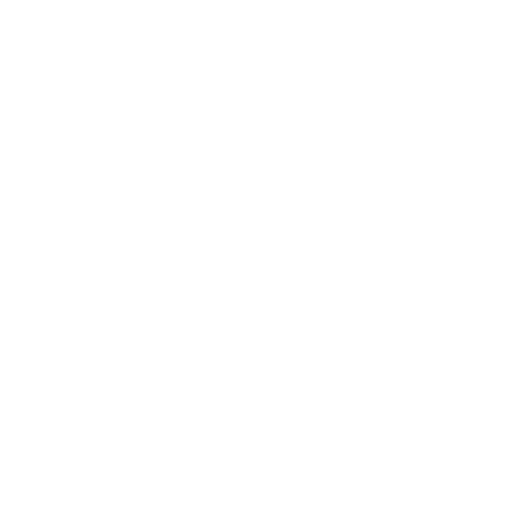
t = 0.00 s
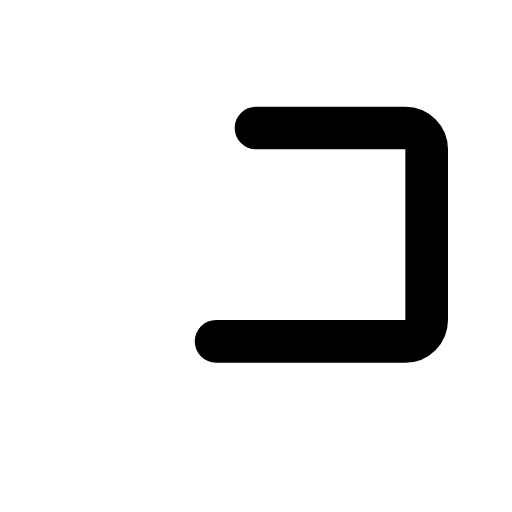
t = 0.30 s
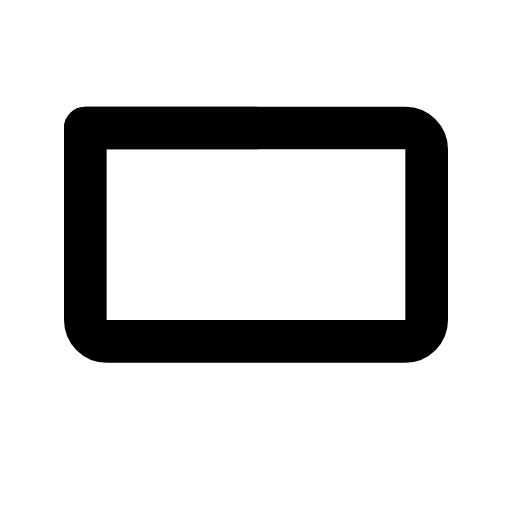
t = 0.60 s
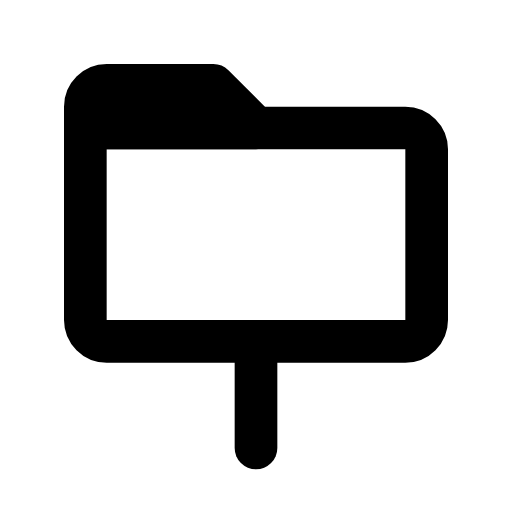
t = 0.95 s
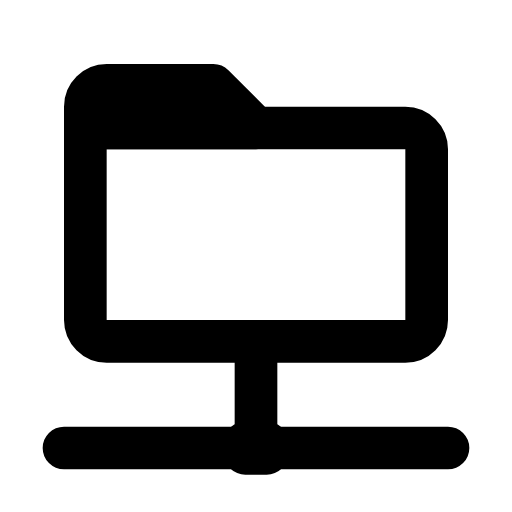
t = 1.25 s
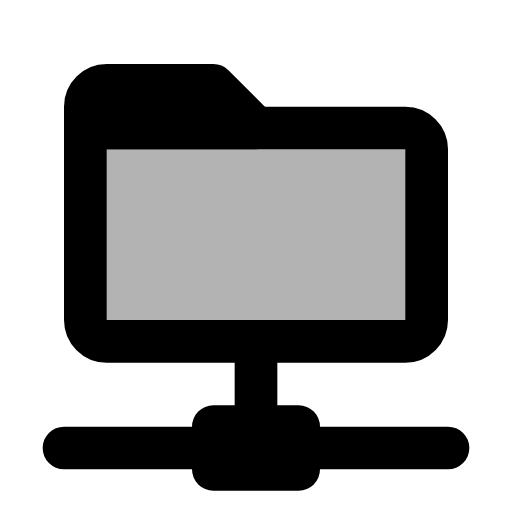
t = 1.55 s

The animated SVG that drew these frames (rendered in a browser with its animation timeline set to each time). Animation: 8 SMIL elements (animate=6,set=2); one cycle of 1.55 s.

<svg xmlns="http://www.w3.org/2000/svg" width="24" height="24" viewBox="0 0 24 24"><g stroke="currentColor" stroke-linecap="round" stroke-linejoin="round" stroke-width="2"><path fill="currentColor" fill-opacity="0" stroke-dasharray="54" d="M12 6h7c0.55 0 1 0.45 1 1v8c0 0.55 -0.45 1 -1 1h-14c-0.55 0 -1 -0.45 -1 -1v-9Z"><animate fill="freeze" attributeName="stroke-dashoffset" dur="0.6s" values="54;0"/><animate fill="freeze" attributeName="fill-opacity" begin="1.4s" dur="0.15s" to=".3"/></path><g fill="none"><path d="M12 6h-8v-1c0 -0.55 0.45 -1 1 -1h5Z" opacity="0"><set fill="freeze" attributeName="opacity" begin="0.6s" to="1"/><animate fill="freeze" attributeName="d" begin="0.6s" dur="0.2s" values="M12 6h-8v0c0 0 0.45 0 1 0h5Z;M12 6h-8v-1c0 -0.55 0.45 -1 1 -1h5Z"/></path><path stroke-dasharray="8" stroke-dashoffset="8" d="M12 16v5"><animate fill="freeze" attributeName="stroke-dashoffset" begin="0.8s" dur="0.2s" to="0"/></path><path stroke-dasharray="12" stroke-dashoffset="12" d="M12 21h9M12 21h-9"><animate fill="freeze" attributeName="stroke-dashoffset" begin="1s" dur="0.2s" to="0"/></path><path d="M10 20h4v2h-4Z" opacity="0"><set fill="freeze" attributeName="opacity" begin="1.2s" to="1"/><animate fill="freeze" attributeName="d" begin="1.2s" dur="0.2s" values="M12 21h0v0h0Z;M10 20h4v2h-4Z"/></path></g></g></svg>
